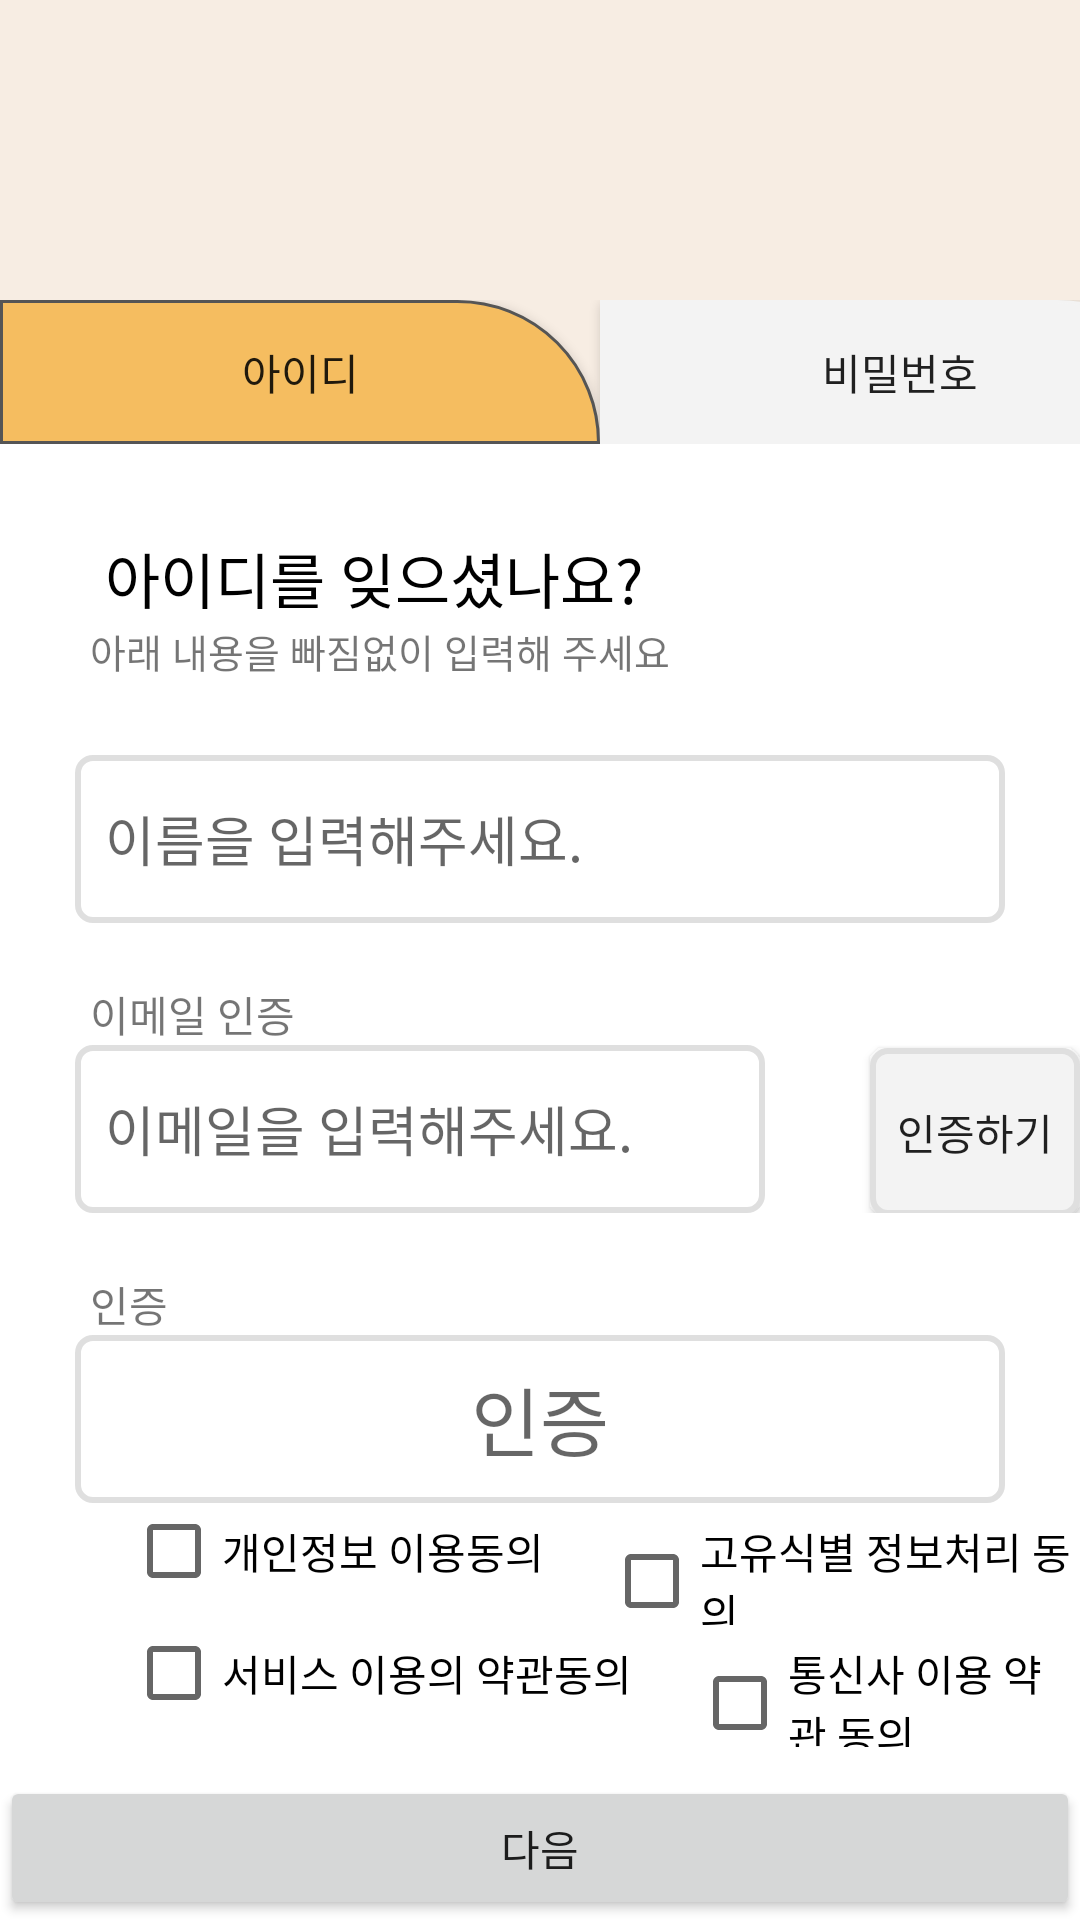

Layout XML and referenced resources for this Android screen:
<!-- AndroidManifest.xml: application theme Theme.SchoolPointfinishedversion -->
<!-- res/layout/activity_view_fliper.xml -->
<?xml version="1.0" encoding="utf-8"?>
<LinearLayout xmlns:android="http://schemas.android.com/apk/res/android"
    xmlns:app="http://schemas.android.com/apk/res-auto"
    xmlns:tools="http://schemas.android.com/tools"
    android:layout_width="match_parent"
    android:layout_height="match_parent"
    android:orientation="vertical"
    android:background="#F7EDE3"
    tools:context=".ViewFliper">


    <LinearLayout
        android:layout_width="match_parent"
        android:layout_height="wrap_content"
        android:orientation="horizontal"
        android:layout_marginTop="100dp">


        <Button
            android:id="@+id/btn_findid"
            android:layout_width="200dp"
            android:layout_height="wrap_content"
            android:background="@drawable/findid"
            android:text="아이디"/>

        <Button
            android:id="@+id/btn_findpw"
            android:layout_width="200dp"
            android:layout_height="wrap_content"
            android:background="@drawable/findidnull"
            android:text="비밀번호"/>

    </LinearLayout>

    <LinearLayout
        android:layout_width="match_parent"
        android:layout_height="wrap_content"
        android:background="#ffffff"
        android:orientation="vertical">

        <ViewFlipper
            android:id="@+id/viewflipper"
            android:layout_width="match_parent"
            android:layout_height="match_parent">


            <LinearLayout
                android:layout_width="match_parent"
                android:layout_height="match_parent"
                android:orientation="vertical">


                <TextView
                    android:layout_width="wrap_content"
                    android:layout_height="wrap_content"
                    android:text="아이디를 잊으셨나요?"
                    android:textSize="20dp"
                    android:textColor="#000000"
                    android:layout_marginLeft="35dp"
                    android:layout_marginTop="30dp"/>

                <TextView
                    android:layout_width="wrap_content"
                    android:layout_height="wrap_content"
                    android:text="아래 내용을 빠짐없이 입력해 주세요"
                    android:layout_marginLeft="30dp"
                    android:textSize="13dp"/>

                <EditText
                    android:id="@+id/ed_name"
                    android:layout_width="match_parent"
                    android:layout_height="56dp"
                    android:layout_marginHorizontal="25dp"
                    android:layout_marginTop="25dp"
                    android:paddingHorizontal="10dp"
                    android:background="@drawable/nameinput"
                    android:hint="이름을 입력해주세요." />

                <TextView
                    android:layout_width="wrap_content"
                    android:layout_height="wrap_content"
                    android:text="이메일 인증"
                    android:layout_marginLeft="30dp"
                    android:layout_marginTop="20dp"/>


                <LinearLayout
                    android:layout_width="match_parent"
                    android:layout_height="wrap_content"
                    android:orientation="horizontal">

                    <EditText
                        android:id="@+id/ed_email"
                        android:layout_width="230dp"
                        android:layout_height="56dp"
                        android:paddingHorizontal="10dp"
                        android:layout_marginHorizontal="25dp"
                        android:background="@drawable/nameinput"
                        android:hint="이메일을 입력해주세요."
                        />

                    <Button
                        android:id="@+id/btn_emailcertification"
                        android:layout_width="wrap_content"
                        android:layout_height="56dp"
                        android:text="인증하기"
                        android:background="@drawable/emailcertification"
                        android:layout_marginLeft="10dp"/>


                </LinearLayout>

                <TextView
                    android:layout_width="wrap_content"
                    android:layout_height="wrap_content"
                    android:text="인증"
                    android:layout_marginLeft="30dp"
                    android:layout_marginTop="20dp"/>

                <EditText
                    android:id="@+id/ed_certification"
                    android:layout_width="match_parent"
                    android:layout_height="56dp"
                    android:hint="인증"
                    android:layout_marginHorizontal="25dp"
                    android:textSize="25sp"
                    android:gravity="center"
                    android:background="@drawable/nameinput"/>



                <LinearLayout
                    android:layout_width="match_parent"
                    android:layout_height="wrap_content"
                    android:orientation="horizontal">

                    <CheckBox
                        android:id="@+id/viewfliper_checkbox2"
                        android:layout_width="wrap_content"
                        android:layout_height="wrap_content"
                        android:text="개인정보 이용동의"
                       android:layout_marginStart="42dp"/>

                    <CheckBox
                        android:id="@+id/viewfliper_checkbox3"
                        android:layout_width="wrap_content"
                        android:layout_height="wrap_content"
                        android:text="고유식별 정보처리 동의"
                        android:layout_marginStart="20dp"/>


                </LinearLayout>


                <LinearLayout
                    android:layout_width="match_parent"
                    android:layout_height="wrap_content"
                    android:orientation="horizontal">

                    <CheckBox
                        android:id="@+id/viewfliper_checkbox4"
                        android:layout_width="wrap_content"
                        android:layout_height="wrap_content"
                        android:text="서비스 이용의 약관동의"
                        android:layout_marginStart="42dp"/>

                    <CheckBox
                        android:id="@+id/viewfliper_checkbox5"
                        android:layout_width="wrap_content"
                        android:layout_height="wrap_content"
                        android:text="통신사 이용 약관 동의"
                        android:layout_marginStart="20dp"/>


                </LinearLayout>




            </LinearLayout>

            <LinearLayout
                android:layout_width="match_parent"
                android:layout_height="match_parent"
                android:orientation="vertical">


                <TextView
                    android:layout_width="match_parent"
                    android:layout_height="wrap_content"
                    android:text="비번"/>


            </LinearLayout>


        </ViewFlipper>


    </LinearLayout>
    <LinearLayout
        android:layout_width="match_parent"
        android:layout_height="match_parent"
        android:gravity="bottom"
        android:background="#ffffff"
        android:orientation="vertical">

        <Button
            android:id="@+id/viewfliper_next"
            android:layout_width="match_parent"
            android:layout_height="wrap_content"
            android:layout_gravity="bottom"
            android:text="다음"/>
    </LinearLayout>

</LinearLayout>
<!-- resources referenced by this layout -->
<resources>
  <!-- drawable emailcertification (drawable) -->
  <?xml version="1.0" encoding="utf-8"?>
  <selector xmlns:android="http://schemas.android.com/apk/res/android">
  
  
      <item>
  
          <shape android:shape="rectangle">
  
              <stroke android:width="2dp" android:color="#dfdfdf"/>
              <solid android:color="#f3f3f3"/>
  
                  <corners
                      android:radius="5dp"/>
  
  
  
          </shape>
  
  
      </item>
  
  
  
  
  
  
  </selector>
  <!-- drawable findid (drawable) -->
  <?xml version="1.0" encoding="utf-8"?>
  <selector xmlns:android="http://schemas.android.com/apk/res/android">
  
      <item>
  
          <shape android:shape="rectangle">
  
              <stroke android:width="1dp" android:color="#555555"/>
              <solid android:color="#F5BD60"/>
              <corners
                  android:topRightRadius="700dp"/>
  
          </shape>
  
  
      </item>
  
  
  </selector>
  <!-- drawable findidnull (drawable) -->
  <?xml version="1.0" encoding="utf-8"?>
  <selector xmlns:android="http://schemas.android.com/apk/res/android">
  
      <item>
  
          <shape android:shape="rectangle">
  
              <stroke android:width="1dp" android:color="#f3f3f3"/>
              <solid android:color="#f3f3f3"/>
  
              <corners
                  android:topRightRadius="700dp"/>
  
          </shape>
  
  
      </item>
  
  
  </selector>
  <!-- drawable nameinput (drawable) -->
  <?xml version="1.0" encoding="utf-8"?>
  <selector xmlns:android="http://schemas.android.com/apk/res/android">
  
  
      <item>
  
          <shape android:shape="rectangle">
  
              <stroke android:width="2dp" android:color="#dfdfdf"/>
              />
  
                  <corners
                      android:radius="5dp"/>
  
  
  
          </shape>
  
  
      </item>
  
  
  
  
  
  
  </selector>
  <style name="Theme.SchoolPointfinishedversion" parent="Theme.AppCompat.Light.NoActionBar">
          
          <item name="colorPrimary">@color/black</item>
          <item name="colorPrimaryVariant">@color/black</item>
          <item name="colorOnPrimary">@color/white</item>
          
          <item name="colorSecondary">@color/teal_200</item>
          <item name="colorSecondaryVariant">@color/teal_700</item>
          <item name="colorOnSecondary">@color/black</item>
          
          <item name="android:statusBarColor" tools:targetApi="l">?attr/colorPrimaryVariant</item>
          
      </style>
  <!-- not gathered from this repository: default colours our renderer supplied (Android Studio template values) -->
  <color name="teal_200">#FF03DAC5</color>
  <color name="teal_700">#FF018786</color>
  <color name="black">#FF000000</color>
  <color name="white">#FFFFFFFF</color>
</resources>
